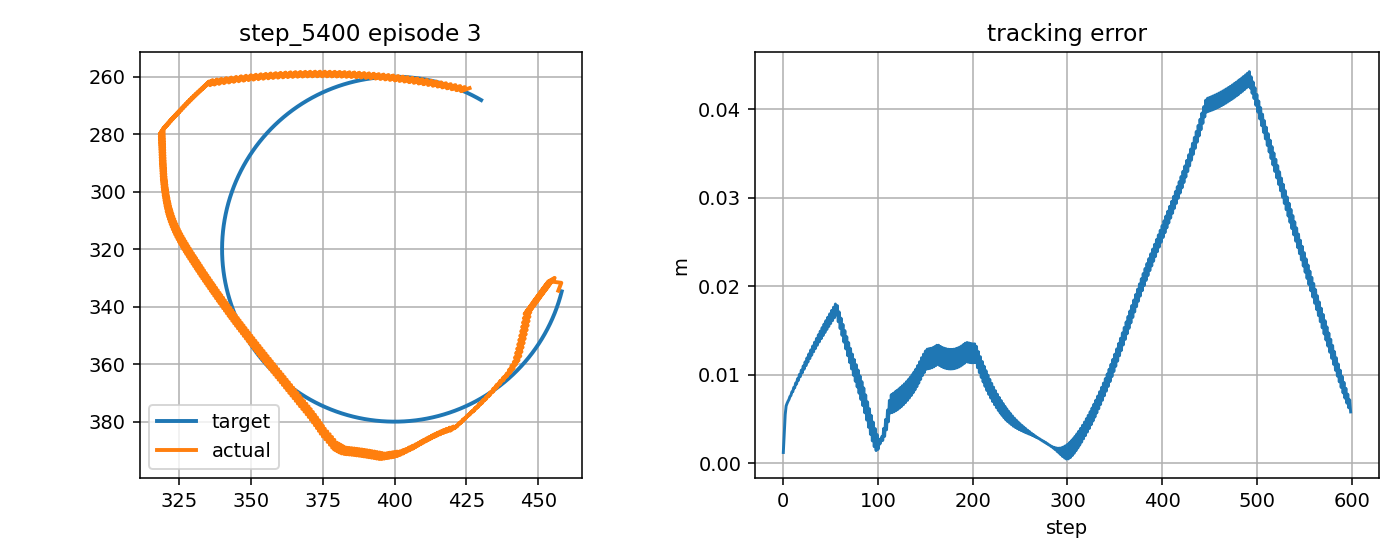

The file beside this chart, header and first rows:
step, t, x_target_px, y_target_px, x_ee_px, y_ee_px, q1, q2, dq1, dq2, tau1, tau2, tau_pd1, tau_pd2, reward, ee_error_px, ee_error_m, q_error_norm, dq_error_norm, action_norm, action_saturation, tau_total_norm, tau_residual_norm, q_abs_max
0, 0.4775, 458.2, 334.7, 457, 334.4, -2.049, 2.008, -0.4877, 0.3086, -2.815, 1.156, -1.479, 2.863, 0.922, 1.221, 0.001221, 0.007402, 0.4431, 0.4336, 0.0, 3.043, 2.168, 2.049
1, 0.4942, 458.1, 335.2, 458, 331.7, -2.042, 1.985, 0.4338, -1.358, 1.872, -1.014, 3.647, 0.3477, 0.8101, 3.468, 0.003468, 0.02515, 1.66, 0.4474, 0.0, 2.129, 2.237, 2.042
2, 0.5109, 457.9, 335.6, 454.6, 331.3, -2.063, 1.991, -1.233, 0.3086, -5.566, 11.56, -5.874, 14.61, 0.7282, 5.498, 0.005498, 0.03037, 1.182, 0.6125, 0.0, 12.83, 3.063, 2.063
3, 0.5275, 457.8, 336.1, 455.7, 330, -2.056, 1.979, 0.4338, -0.7193, 9.371, 0.9659, 11.49, 1.224, 0.7127, 6.489, 0.006489, 0.04104, 1.067, 0.4263, 0.0, 9.421, 2.132, 2.056
4, 0.5442, 457.7, 336.6, 453.4, 331.4, -2.07, 1.994, -0.8958, 0.9474, -4.036, 8.827, -5.487, 9.999, 0.7169, 6.778, 0.006778, 0.0371, 1.105, 0.3731, 0.0, 9.706, 1.865, 2.07
5, 0.5609, 457.5, 337.1, 455.4, 330.4, -2.058, 1.982, 0.7708, -0.7193, 7.513, -3.556, 8.3, -3.754, 0.7097, 7.02, 0.00702, 0.0448, 1.259, 0.1624, 0.0, 8.312, 0.812, 2.058
6, 0.5775, 457.4, 337.6, 453, 331.8, -2.073, 1.998, -0.8958, 0.9474, -6.598, 9.347, -8.878, 10.13, 0.6983, 7.218, 0.007218, 0.04015, 1.104, 0.4823, 0.0, 11.44, 2.412, 2.073
7, 0.5942, 457.2, 338, 455.1, 330.8, -2.06, 1.986, 0.7708, -0.7193, 7.609, -3.352, 8.279, -3.623, 0.6866, 7.543, 0.007543, 0.04855, 1.26, 0.1446, 0.0, 8.314, 0.7232, 2.06
8, 0.6109, 457.1, 338.5, 452.7, 332.2, -2.075, 2.002, -0.8958, 0.9474, -6.502, 9.573, -8.901, 10.26, 0.6814, 7.658, 0.007658, 0.04328, 1.102, 0.4992, 0.0, 11.57, 2.496, 2.075
9, 0.6275, 456.9, 339, 454.8, 331.2, -2.062, 1.99, 0.7708, -0.7193, 7.698, -3.151, 8.254, -3.492, 0.6638, 8.058, 0.008058, 0.05228, 1.261, 0.1305, 0.0, 8.318, 0.6526, 2.062
10, 0.6442, 456.8, 339.5, 452.4, 332.6, -2.077, 2.006, -0.8958, 0.9474, -6.418, 9.798, -8.927, 10.39, 0.6645, 8.095, 0.008095, 0.04645, 1.101, 0.5158, 0.0, 11.71, 2.579, 2.077
11, 0.6609, 456.6, 339.9, 454.5, 331.6, -2.064, 1.994, 0.7708, -0.7193, 7.782, -2.953, 8.227, -3.362, 0.6413, 8.567, 0.008567, 0.05599, 1.262, 0.1209, 0.0, 8.323, 0.6045, 2.064
12, 0.6775, 456.4, 340.4, 452.1, 333.1, -2.079, 2.01, -0.8958, 0.9474, -6.345, 10.02, -8.957, 10.52, 0.6476, 8.529, 0.008529, 0.04967, 1.1, 0.5321, 0.0, 11.86, 2.661, 2.079
13, 0.6942, 456.2, 340.9, 454.1, 332.1, -2.066, 1.998, 0.7708, -0.7193, 7.86, -2.758, 8.196, -3.233, 0.6191, 9.068, 0.009068, 0.05969, 1.263, 0.1164, 0.0, 8.329, 0.582, 2.066
14, 0.7109, 456.1, 341.3, 451.8, 333.5, -2.081, 2.013, -0.8958, 0.9474, -6.282, 10.23, -8.99, 10.65, 0.6307, 8.959, 0.008959, 0.05291, 1.098, 0.5481, 0.0, 12, 2.74, 2.081
15, 0.7275, 455.9, 341.8, 453.8, 332.5, -2.068, 2.001, 0.7708, -0.7193, 7.931, -2.567, 8.161, -3.105, 0.5971, 9.561, 0.009561, 0.06337, 1.264, 0.1171, 0.0, 8.336, 0.5853, 2.068
16, 0.7442, 455.7, 342.3, 451.5, 333.9, -2.083, 2.017, -0.8958, 0.9474, -6.228, 10.44, -9.026, 10.78, 0.6139, 9.385, 0.009385, 0.05617, 1.097, 0.5636, 0.0, 12.16, 2.818, 2.083
17, 0.7609, 455.5, 342.7, 453.5, 332.9, -2.07, 2.005, 0.7708, -0.7193, 8.001, -2.381, 8.124, -2.978, 0.5755, 10.05, 0.01005, 0.06702, 1.265, 0.1219, 0.0, 8.348, 0.6094, 2.07
18, 0.7775, 455.3, 343.2, 451.2, 334.3, -2.085, 2.021, -0.8958, 0.9474, -6.184, 10.64, -9.065, 10.9, 0.5971, 9.807, 0.009807, 0.05944, 1.096, 0.5786, 0.0, 12.31, 2.893, 2.085
19, 0.7942, 455.1, 343.7, 453.2, 333.3, -2.072, 2.009, 0.7708, -0.7193, 8.065, -2.198, 8.083, -2.853, 0.5541, 10.53, 0.01053, 0.07065, 1.266, 0.1309, 0.0, 8.359, 0.6545, 2.072
20, 0.8109, 454.9, 344.1, 450.9, 334.7, -2.087, 2.025, -0.8958, 0.9474, -6.15, 10.84, -9.108, 11.03, 0.5805, 10.22, 0.01022, 0.06272, 1.094, 0.5928, 0.0, 12.46, 2.964, 2.087
21, 0.8275, 454.7, 344.6, 452.9, 333.7, -2.074, 2.013, 0.7708, -0.7193, 8.122, -2.019, 8.039, -2.728, 0.533, 11, 0.011, 0.07427, 1.267, 0.1428, 0.0, 8.369, 0.714, 2.074
22, 0.8442, 454.5, 345, 450.6, 335.2, -2.089, 2.029, -0.8958, 0.9474, -6.125, 11.04, -9.154, 11.15, 0.564, 10.63, 0.01063, 0.06599, 1.093, 0.6063, 0.0, 12.62, 3.031, 2.089
23, 0.8609, 454.3, 345.5, 452.6, 334.2, -2.076, 2.017, 0.7708, -0.7193, 8.173, -1.837, 7.991, -2.605, 0.5121, 11.46, 0.01146, 0.07785, 1.268, 0.1578, 0.0, 8.377, 0.7889, 2.076
24, 0.8775, 454.1, 345.9, 450.2, 335.6, -2.091, 2.032, -0.8958, 0.9474, -6.109, 11.23, -9.203, 11.28, 0.5477, 11.04, 0.01104, 0.06925, 1.092, 0.6188, 0.0, 12.78, 3.094, 2.091
25, 0.8942, 453.9, 346.4, 452.3, 334.6, -2.078, 2.02, 0.7708, -0.7193, 8.221, -1.653, 7.939, -2.483, 0.4915, 11.92, 0.01192, 0.08141, 1.27, 0.1752, 0.0, 8.385, 0.8762, 2.078
26, 0.9109, 453.7, 346.8, 449.9, 336, -2.093, 2.036, -0.8958, 0.9474, -6.103, 11.42, -9.256, 11.4, 0.5316, 11.44, 0.01144, 0.0725, 1.09, 0.6306, 0.0, 12.95, 3.153, 2.093
27, 0.9275, 453.4, 347.3, 452, 335, -2.081, 2.024, 0.7708, -0.7193, 8.261, -1.473, 7.885, -2.362, 0.4711, 12.37, 0.01237, 0.08495, 1.27, 0.1931, 0.0, 8.392, 0.9656, 2.081
28, 0.9442, 453.2, 347.7, 449.6, 336.5, -2.095, 2.04, -0.8958, 0.9474, -6.105, 11.6, -9.313, 11.52, 0.5156, 11.83, 0.01183, 0.07574, 1.089, 0.6418, 0.0, 13.11, 3.209, 2.095
29, 0.9609, 453, 348.2, 451.6, 335.4, -2.083, 2.028, 0.7708, -0.7193, 8.294, -1.298, 7.826, -2.243, 0.451, 12.82, 0.01282, 0.08846, 1.271, 0.211, 0.0, 8.395, 1.055, 2.083
30, 0.9775, 452.7, 348.6, 449.3, 336.9, -2.098, 2.044, -0.8958, 0.9474, -6.115, 11.78, -9.373, 11.63, 0.4998, 12.22, 0.01222, 0.07897, 1.088, 0.6523, 0.0, 13.27, 3.261, 2.098
31, 0.9942, 452.5, 349.1, 451.3, 335.9, -2.085, 2.032, 0.7708, -0.7193, 8.319, -1.128, 7.764, -2.126, 0.4311, 13.25, 0.01325, 0.09194, 1.272, 0.2285, 0.0, 8.395, 1.142, 2.085
32, 1.011, 452.3, 349.5, 449, 337.3, -2.1, 2.048, -0.8958, 0.9474, -6.133, 11.96, -9.437, 11.75, 0.4842, 12.61, 0.01261, 0.08218, 1.087, 0.6621, 0.0, 13.44, 3.311, 2.1
33, 1.028, 452, 349.9, 451, 336.3, -2.087, 2.036, 0.7708, -0.7193, 8.336, -0.9615, 7.698, -2.01, 0.4114, 13.68, 0.01368, 0.09539, 1.273, 0.2455, 0.0, 8.391, 1.228, 2.087
34, 1.044, 451.8, 350.4, 448.7, 337.7, -2.102, 2.051, -0.8958, 0.9474, -6.159, 12.13, -9.505, 11.87, 0.4688, 12.98, 0.01298, 0.08536, 1.086, 0.6713, 0.0, 13.6, 3.356, 2.102
35, 1.061, 451.5, 350.8, 450.7, 336.7, -2.089, 2.039, 0.7708, -0.7193, 8.345, -0.8012, 7.629, -1.896, 0.392, 14.11, 0.01411, 0.09882, 1.274, 0.2618, 0.0, 8.384, 1.309, 2.089
36, 1.078, 451.2, 351.2, 448.4, 338.2, -2.104, 2.055, -0.8958, 0.9474, -6.192, 12.29, -9.576, 11.98, 0.4536, 13.35, 0.01335, 0.08853, 1.084, 0.6797, 0.0, 13.76, 3.399, 2.104
37, 1.094, 451, 351.6, 450.4, 337.1, -2.091, 2.043, 0.7708, -0.7193, 8.347, -0.6448, 7.556, -1.784, 0.3728, 14.52, 0.01452, 0.1022, 1.275, 0.2775, 0.0, 8.372, 1.388, 2.091
38, 1.111, 450.7, 352.1, 448.1, 338.6, -2.106, 2.059, -0.8958, 0.9474, -6.232, 12.45, -9.652, 12.09, 0.4386, 13.72, 0.01372, 0.09167, 1.083, 0.6875, 0.0, 13.92, 3.438, 2.106
39, 1.128, 450.4, 352.5, 450.1, 337.6, -2.093, 2.047, 0.7708, -0.7193, 8.34, -0.493, 7.478, -1.674, 0.3539, 14.93, 0.01493, 0.1056, 1.276, 0.2925, 0.0, 8.355, 1.462, 2.093
40, 1.144, 450.2, 352.9, 447.8, 339, -2.108, 2.063, -0.8958, 0.9474, -6.281, 12.6, -9.731, 12.2, 0.4238, 14.08, 0.01408, 0.09478, 1.082, 0.6946, 0.0, 14.08, 3.473, 2.108
41, 1.161, 449.9, 353.3, 449.8, 338, -2.095, 2.051, 0.7708, -0.7193, 8.325, -0.3461, 7.398, -1.566, -0.6648, 15.34, 0.01534, 0.1089, 1.277, 0.3065, 0.0, 8.332, 1.533, 2.095
42, 1.178, 449.6, 353.7, 447.4, 339.5, -2.11, 2.067, -0.8958, 0.9474, -6.337, 12.75, -9.814, 12.31, 0.4092, 14.44, 0.01444, 0.09787, 1.081, 0.701, 0.0, 14.24, 3.505, 2.11
43, 1.194, 449.3, 354.1, 449.4, 338.4, -2.097, 2.055, 0.7708, -0.7193, 8.302, -0.2033, 7.313, -1.46, -0.6833, 15.74, 0.01574, 0.1122, 1.278, 0.3199, 0.0, 8.304, 1.599, 2.097
44, 1.211, 449, 354.6, 447.1, 339.9, -2.112, 2.07, -0.8958, 0.9474, -6.4, 12.89, -9.901, 12.41, 0.3948, 14.78, 0.01478, 0.1009, 1.08, 0.7066, 0.0, 14.39, 3.533, 2.112
45, 1.228, 448.8, 355, 449.1, 338.8, -2.099, 2.058, 0.7708, -0.7193, 8.272, -0.06333, 7.224, -1.356, -0.7015, 16.13, 0.01613, 0.1155, 1.279, 0.3329, 0.0, 8.272, 1.664, 2.099
46, 1.244, 448.5, 355.4, 446.8, 340.3, -2.114, 2.074, -0.8958, 0.9474, -6.471, 13.03, -9.992, 12.51, -0.6194, 15.13, 0.01513, 0.104, 1.079, 0.7116, 0.0, 14.55, 3.558, 2.114
47, 1.261, 448.2, 355.8, 448.8, 339.3, -2.101, 2.062, 0.7708, -0.7193, 8.23, 0.07328, 7.131, -1.255, -0.7196, 16.52, 0.01652, 0.1187, 1.279, 0.3448, 0.0, 8.23, 1.724, 2.101
48, 1.278, 447.9, 356.2, 446.5, 340.8, -2.116, 2.078, -0.8958, 0.9474, -6.549, 13.16, -10.09, 12.61, -0.6334, 15.47, 0.01547, 0.107, 1.078, 0.7159, 0.0, 14.7, 3.58, 2.116
49, 1.294, 447.6, 356.6, 448.5, 339.7, -2.103, 2.066, 0.7708, -0.7193, 8.18, 0.2043, 7.034, -1.155, -0.7374, 16.9, 0.0169, 0.1219, 1.28, 0.3557, 0.0, 8.182, 1.778, 2.103
50, 1.311, 447.3, 357, 446.2, 341.2, -2.118, 2.082, -0.8958, 0.9474, -6.634, 13.28, -10.19, 12.71, -0.6472, 15.8, 0.0158, 0.11, 1.077, 0.7195, 0.0, 14.85, 3.597, 2.118
51, 1.328, 447, 357.4, 448.2, 340.1, -2.106, 2.07, 0.7708, -0.7193, 8.119, 0.333, 6.932, -1.059, -0.755, 17.27, 0.01727, 0.1251, 1.281, 0.3658, 0.0, 8.126, 1.829, 2.106
52, 1.344, 446.6, 357.7, 445.9, 341.6, -2.12, 2.086, -0.8958, 0.9474, -6.727, 13.4, -10.29, 12.81, -0.6608, 16.13, 0.01613, 0.1129, 1.076, 0.7221, 0.0, 14.99, 3.61, 2.12
53, 1.361, 446.3, 358.1, 447.9, 340.6, -2.108, 2.074, 0.7708, -0.7193, 8.047, 0.4678, 6.827, -0.9646, -0.7724, 17.64, 0.01764, 0.1282, 1.282, 0.3763, 0.0, 8.061, 1.882, 2.108
54, 1.378, 446, 358.5, 445.6, 342.1, -2.123, 2.089, -0.8958, 0.9474, -6.828, 13.5, -10.4, 12.9, -0.6742, 16.45, 0.01645, 0.1158, 1.076, 0.7239, 0.0, 15.13, 3.619, 2.123
55, 1.394, 445.7, 358.9, 447.6, 341, -2.11, 2.077, 0.7708, -0.7193, 7.968, 0.602, 6.718, -0.873, -0.7895, 18.01, 0.01801, 0.1314, 1.282, 0.3868, 0.0, 7.991, 1.934, 2.11
56, 1.411, 445.4, 359.3, 445.3, 342.5, -2.125, 2.093, -0.8958, 0.9474, -6.936, 13.61, -10.51, 12.99, -0.6875, 16.77, 0.01677, 0.1187, 1.075, 0.7251, 0.0, 15.27, 3.625, 2.125
57, 1.428, 445, 359.7, 447.3, 342, -2.112, 2.085, 0.7708, -0.4872, 7.88, 0.7311, 6.604, -0.784, -0.7724, 17.83, 0.01783, 0.1306, 1.128, 0.3962, 0.0, 7.914, 1.981, 2.112
58, 1.444, 444.7, 360, 445, 344, -2.127, 2.105, -0.8958, 1.179, -7.097, 12.09, -10.62, 11.09, -0.643, 16, 0.016, 0.1138, 1.247, 0.7335, 0.0, 14.02, 3.668, 2.127
59, 1.461, 444.4, 360.4, 447, 343.5, -2.114, 2.097, 0.7708, -0.4872, 7.764, -1.162, 6.486, -2.825, -0.7431, 17.12, 0.01712, 0.1259, 1.129, 0.4195, 0.0, 7.85, 2.098, 2.114
... 540 more rows
